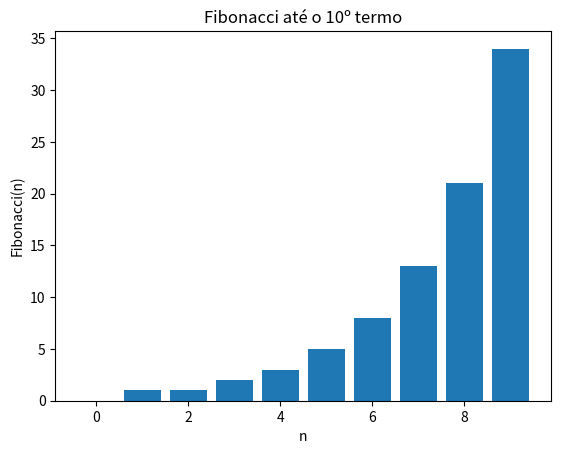

Source code (Python):
'''
Fibonacci com visualização gráfica (gráfico de barras)
'''
import matplotlib.pyplot as plt

def fibonacci(n):
    seq = [0, 1]
    for _ in range(2, n):
        seq.append(seq[-1] + seq[-2])
    return seq[:n]

valores = fibonacci(10)
plt.bar(range(10), valores)
plt.title("Fibonacci até o 10º termo")
plt.xlabel("n")
plt.ylabel("Fibonacci(n)")
plt.show()

